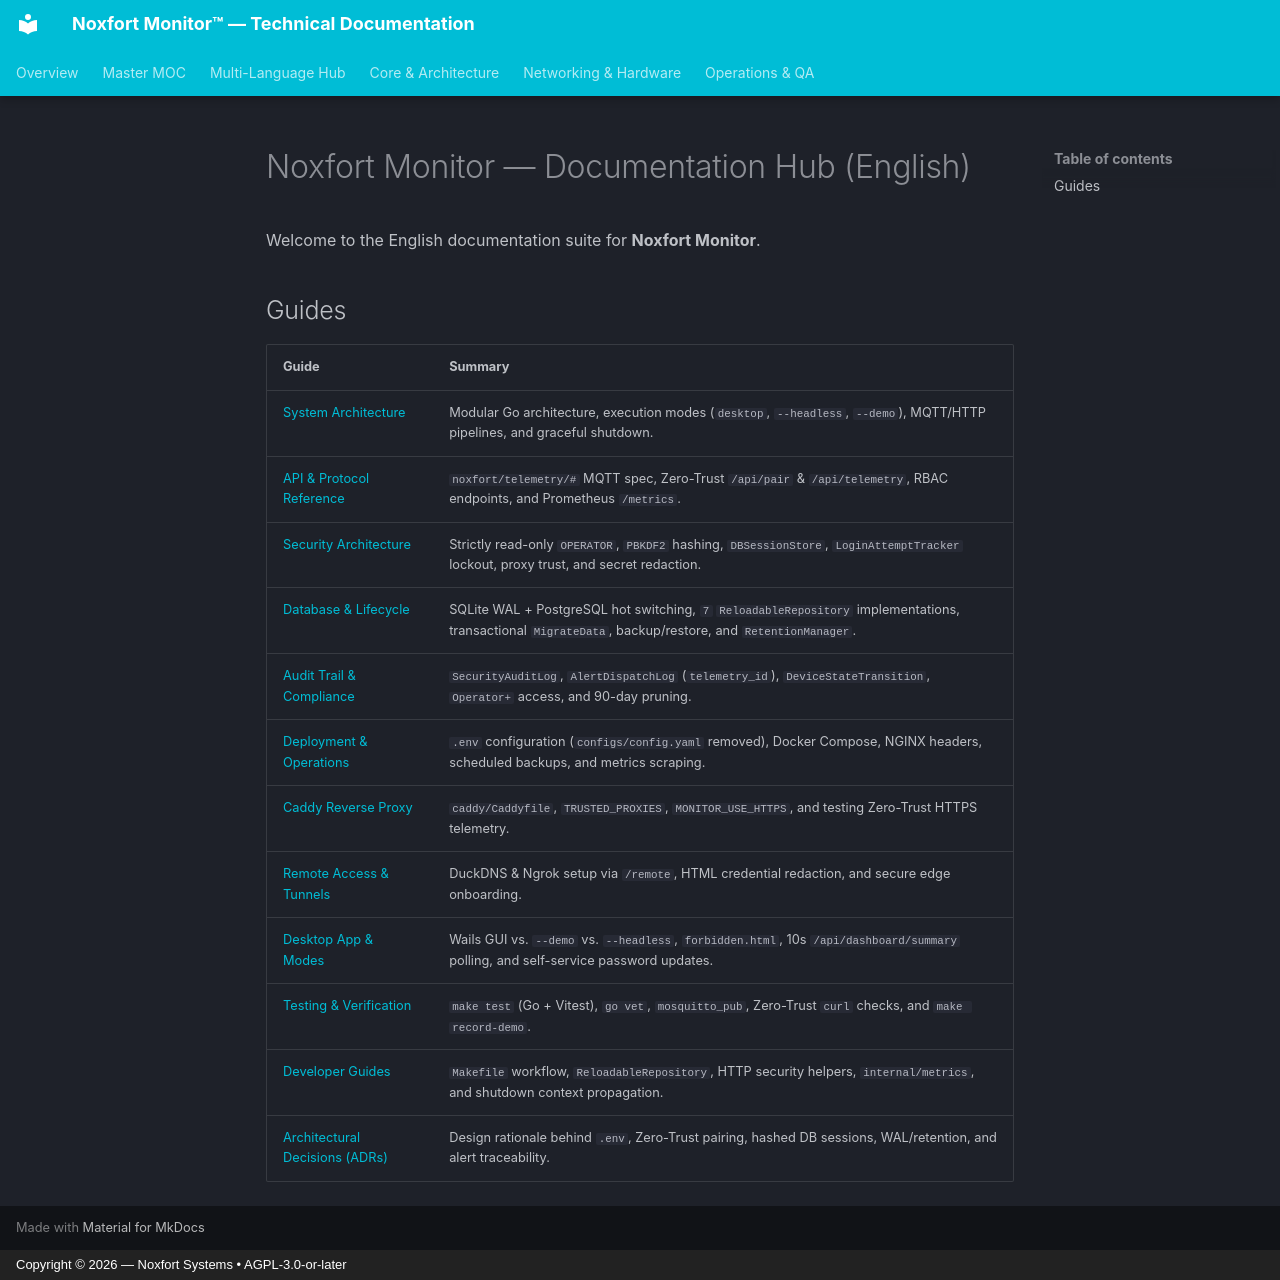

repository: Noxfort-Systems-Brazil/MONITOR · page: en/index.html · generator: mkdocs · copyright: Copyright © 2026 — Noxfort Systems • AGPL-3.0-or-later

# Noxfort Monitor — Documentation Hub (English)

Welcome to the English documentation suite for **Noxfort Monitor**.

## Guides

| Guide | Summary |
| :--- | :--- |
| [System Architecture](./architecture.md) | Modular Go architecture, execution modes (`desktop`, `--headless`, `--demo`), MQTT/HTTP pipelines, and graceful shutdown. |
| [API & Protocol Reference](./api_reference.md) | `noxfort/telemetry/#` MQTT spec, Zero-Trust `/api/pair` & `/api/telemetry`, RBAC endpoints, and Prometheus `/metrics`. |
| [Security Architecture](./security.md) | Strictly read-only `OPERATOR`, `PBKDF2` hashing, `DBSessionStore`, `LoginAttemptTracker` lockout, proxy trust, and secret redaction. |
| [Database & Lifecycle](./database.md) | SQLite WAL + PostgreSQL hot switching, `7` `ReloadableRepository` implementations, transactional `MigrateData`, backup/restore, and `RetentionManager`. |
| [Audit Trail & Compliance](./audit_trail.md) | `SecurityAuditLog`, `AlertDispatchLog` (`telemetry_id`), `DeviceStateTransition`, `Operator+` access, and 90-day pruning. |
| [Deployment & Operations](./deployment.md) | `.env` configuration (`configs/config.yaml` removed), Docker Compose, NGINX headers, scheduled backups, and metrics scraping. |
| [Caddy Reverse Proxy](./caddy_integration.md) | `caddy/Caddyfile`, `TRUSTED_PROXIES`, `MONITOR_USE_HTTPS`, and testing Zero-Trust HTTPS telemetry. |
| [Remote Access & Tunnels](./remote_access.md) | DuckDNS & Ngrok setup via `/remote`, HTML credential redaction, and secure edge onboarding. |
| [Desktop App & Modes](./desktop_app.md) | Wails GUI vs. `--demo` vs. `--headless`, `forbidden.html`, 10s `/api/dashboard/summary` polling, and self-service password updates. |
| [Testing & Verification](./testing.md) | `make test` (Go + Vitest), `go vet`, `mosquitto_pub`, Zero-Trust `curl` checks, and `make record-demo`. |
| [Developer Guides](./developer_guides.md) | `Makefile` workflow, `ReloadableRepository`, HTTP security helpers, `internal/metrics`, and shutdown context propagation. |
| [Architectural Decisions (ADRs)](./research_notes.md) | Design rationale behind `.env`, Zero-Trust pairing, hashed DB sessions, WAL/retention, and alert traceability. |
